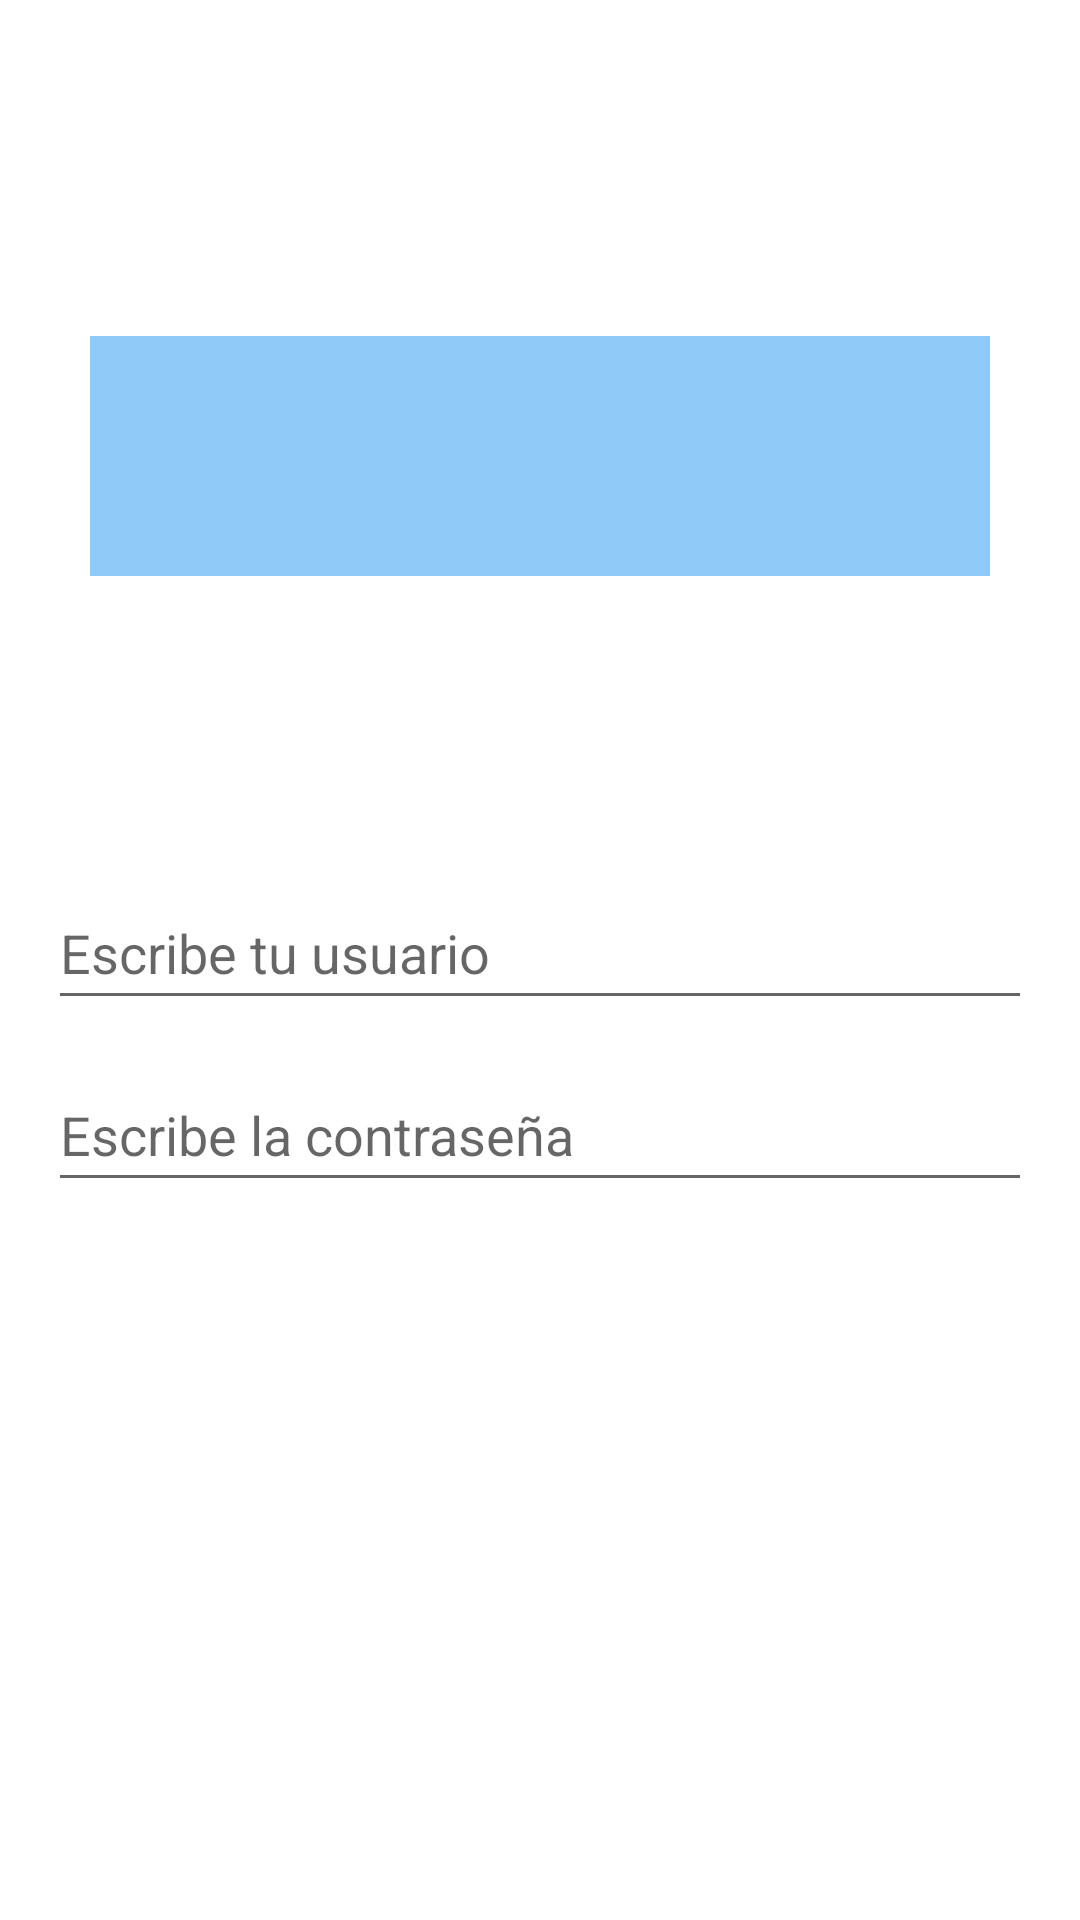

Here is an Android app screen rendered from its layout file. Give the layout XML and the strings, colors and styles it references.
<!-- AndroidManifest.xml: application theme Theme.EstudioAndroid -->
<!-- res/layout/constraint_layout_two.xml -->
<?xml version="1.0" encoding="utf-8"?>
<androidx.constraintlayout.widget.ConstraintLayout xmlns:android="http://schemas.android.com/apk/res/android"
    android:layout_width="match_parent"
    android:layout_height="match_parent"
    xmlns:app="http://schemas.android.com/apk/res-auto">

    <View
        android:id="@+id/viewLogo"
        android:layout_width="300dp"
        android:layout_height="80dp"
        android:background="#90CAF9"
        app:layout_constraintEnd_toEndOf="parent"
        app:layout_constraintBottom_toBottomOf="parent"
        app:layout_constraintStart_toStartOf="parent"
        app:layout_constraintTop_toTopOf="parent"
        app:layout_constraintHorizontal_bias="0.5"
        app:layout_constraintVertical_bias="0.20"
        />

    <EditText
        android:id="@+id/etUser"
        android:layout_width="0dp"
        android:layout_height="wrap_content"
        android:layout_marginHorizontal="16dp"
        android:hint="Escribe tu usuario"
        android:minHeight="48dp"
        app:layout_constraintBottom_toBottomOf="parent"
        app:layout_constraintEnd_toEndOf="parent"
        app:layout_constraintStart_toStartOf="parent"
        app:layout_constraintTop_toBottomOf="@+id/viewLogo"
        app:layout_constraintVertical_bias="0.25" />

    <EditText
        android:id="@+id/etPassword"
        android:layout_width="0dp"
        android:layout_height="wrap_content"
        android:layout_marginHorizontal="16dp"
        android:hint="Escribe la contraseña"
        android:minHeight="48dp"
        app:layout_constraintBottom_toBottomOf="parent"
        app:layout_constraintEnd_toEndOf="parent"
        app:layout_constraintStart_toStartOf="parent"
        app:layout_constraintTop_toBottomOf="@+id/etUser"
        app:layout_constraintVertical_bias="0.05" />



</androidx.constraintlayout.widget.ConstraintLayout>
<!-- resources referenced by this layout -->
<resources>
  <style name="Theme.EstudioAndroid" parent="Theme.MaterialComponents.DayNight.DarkActionBar">
          
          <item name="colorPrimary">@color/purple_500</item>
          <item name="colorPrimaryVariant">@color/purple_700</item>
          <item name="colorOnPrimary">@color/white</item>
          
          <item name="colorSecondary">@color/teal_200</item>
          <item name="colorSecondaryVariant">@color/teal_700</item>
          <item name="colorOnSecondary">@color/black</item>
          
          <item name="android:statusBarColor">#0E1213</item>
          
      </style>
  <color name="purple_500">#747E7E</color>
  <color name="purple_700">#3F7C85</color>
  <color name="white">#FFFFFF</color>
  <color name="teal_200">#FF03DAC5</color>
  <color name="teal_700">#3F7C85</color>
  <color name="black">#FF000000</color>
</resources>
